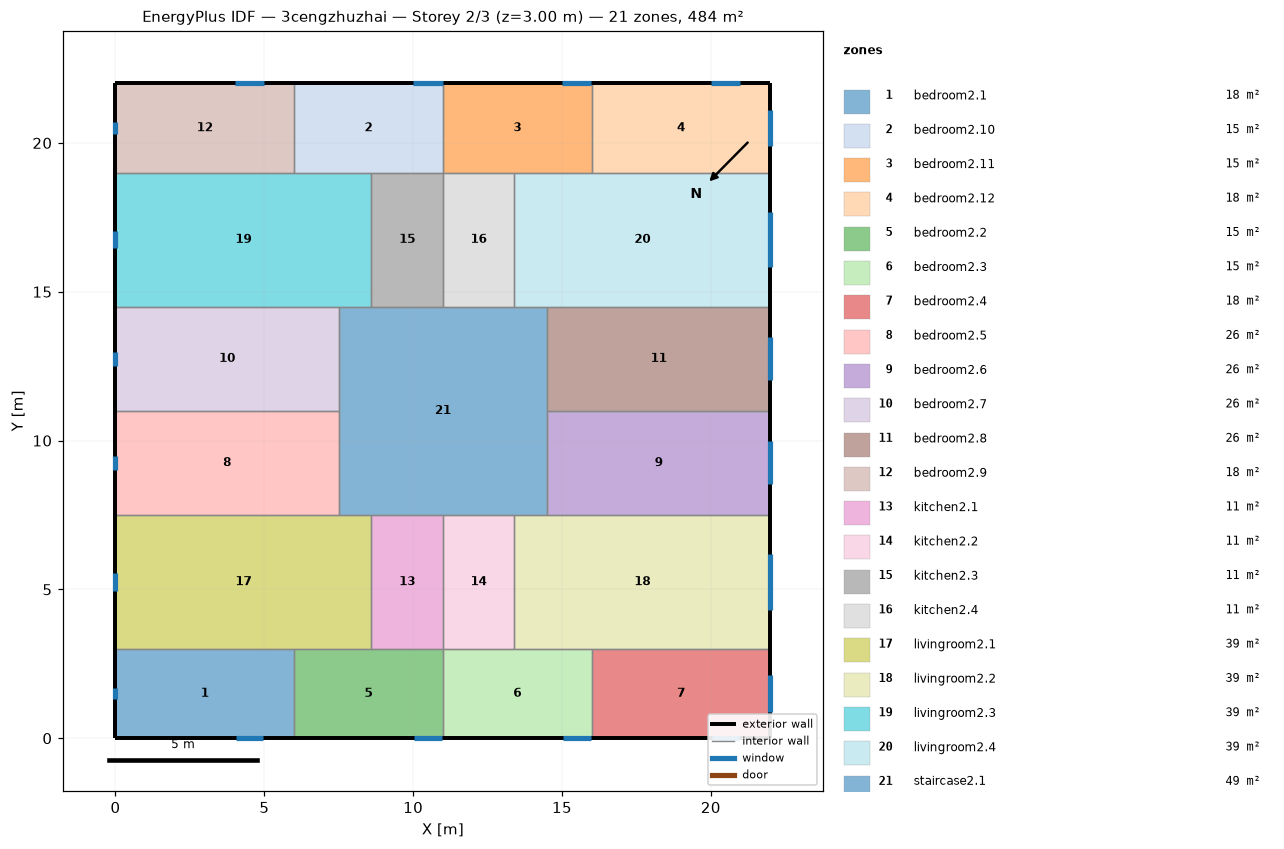
=== STOREY PLAN SPEC (per zone: floor XY polygon, exterior-wall plan segments, windows/doors) ===
zone 1: bedroom2.1  (18.0 m²)
  floor: (6.00, 3.00) (6.00, 0.00) (0.00, 0.00) (0.00, 3.00)
  exterior wall: (0.00, 3.00) – (0.00, 0.00)  [3.0 m]
    window: (0.00, 1.70) – (0.00, 1.30)  [0.6 m²]
  exterior wall: (0.00, 0.00) – (6.00, 0.00)  [6.0 m]
    window: (4.04, 0.00) – (4.96, 0.00)  [1.4 m²]
  interior walls: 2
zone 2: bedroom2.10  (15.0 m²)
  floor: (11.00, 22.00) (11.00, 19.00) (6.00, 19.00) (6.00, 22.00)
  exterior wall: (11.00, 22.00) – (6.00, 22.00)  [5.0 m]
    window: (10.99, 22.00) – (10.01, 22.00)  [1.5 m²]
  interior walls: 4
zone 3: bedroom2.11  (15.0 m²)
  floor: (16.00, 22.00) (16.00, 19.00) (11.00, 19.00) (11.00, 22.00)
  exterior wall: (16.00, 22.00) – (11.00, 22.00)  [5.0 m]
    window: (15.99, 22.00) – (15.01, 22.00)  [1.5 m²]
  interior walls: 4
zone 4: bedroom2.12  (18.0 m²)
  floor: (22.00, 22.00) (22.00, 19.00) (16.00, 19.00) (16.00, 22.00)
  exterior wall: (22.00, 19.00) – (22.00, 22.00)  [3.0 m]
    window: (22.00, 19.88) – (22.00, 21.12)  [1.9 m²]
  exterior wall: (22.00, 22.00) – (16.00, 22.00)  [6.0 m]
    window: (20.99, 22.00) – (20.01, 22.00)  [1.5 m²]
  interior walls: 2
zone 5: bedroom2.2  (15.0 m²)
  floor: (11.00, 3.00) (11.00, 0.00) (6.00, 0.00) (6.00, 3.00)
  exterior wall: (6.00, 0.00) – (11.00, 0.00)  [5.0 m]
    window: (10.04, 0.00) – (10.96, 0.00)  [1.4 m²]
  interior walls: 4
zone 6: bedroom2.3  (15.0 m²)
  floor: (16.00, 3.00) (16.00, 0.00) (11.00, 0.00) (11.00, 3.00)
  exterior wall: (11.00, 0.00) – (16.00, 0.00)  [5.0 m]
    window: (15.04, 0.00) – (15.96, 0.00)  [1.4 m²]
  interior walls: 4
zone 7: bedroom2.4  (18.0 m²)
  floor: (22.00, 3.00) (22.00, 0.00) (16.00, 0.00) (16.00, 3.00)
  exterior wall: (22.00, 0.00) – (22.00, 3.00)  [3.0 m]
    window: (22.00, 0.88) – (22.00, 2.12)  [1.9 m²]
  exterior wall: (16.00, 0.00) – (22.00, 0.00)  [6.0 m]
    window: (20.04, 0.00) – (20.96, 0.00)  [1.4 m²]
  interior walls: 2
zone 8: bedroom2.5  (26.2 m²)
  floor: (7.50, 11.00) (7.50, 7.50) (0.00, 7.50) (0.00, 11.00)
  exterior wall: (0.00, 11.00) – (0.00, 7.50)  [3.5 m]
    window: (0.00, 9.48) – (0.00, 9.02)  [0.7 m²]
  interior walls: 3
zone 9: bedroom2.6  (26.2 m²)
  floor: (22.00, 11.00) (22.00, 7.50) (14.50, 7.50) (14.50, 11.00)
  exterior wall: (22.00, 7.50) – (22.00, 11.00)  [3.5 m]
    window: (22.00, 8.53) – (22.00, 9.97)  [2.2 m²]
  interior walls: 3
zone 10: bedroom2.7  (26.2 m²)
  floor: (7.50, 14.50) (7.50, 11.00) (0.00, 11.00) (0.00, 14.50)
  exterior wall: (0.00, 14.50) – (0.00, 11.00)  [3.5 m]
    window: (0.00, 12.98) – (0.00, 12.52)  [0.7 m²]
  interior walls: 3
zone 11: bedroom2.8  (26.2 m²)
  floor: (22.00, 14.50) (22.00, 11.00) (14.50, 11.00) (14.50, 14.50)
  exterior wall: (22.00, 11.00) – (22.00, 14.50)  [3.5 m]
    window: (22.00, 12.03) – (22.00, 13.47)  [2.2 m²]
  interior walls: 3
zone 12: bedroom2.9  (18.0 m²)
  floor: (6.00, 22.00) (6.00, 19.00) (0.00, 19.00) (0.00, 22.00)
  exterior wall: (0.00, 22.00) – (0.00, 19.00)  [3.0 m]
    window: (0.00, 20.70) – (0.00, 20.30)  [0.6 m²]
  exterior wall: (6.00, 22.00) – (0.00, 22.00)  [6.0 m]
    window: (4.99, 22.00) – (4.01, 22.00)  [1.5 m²]
  interior walls: 2
zone 13: kitchen2.1  (10.8 m²)
  floor: (11.00, 7.50) (11.00, 3.00) (8.60, 3.00) (8.60, 7.50)
  interior walls: 4
zone 14: kitchen2.2  (10.8 m²)
  floor: (13.40, 7.50) (13.40, 3.00) (11.00, 3.00) (11.00, 7.50)
  interior walls: 4
zone 15: kitchen2.3  (10.8 m²)
  floor: (11.00, 19.00) (11.00, 14.50) (8.60, 14.50) (8.60, 19.00)
  interior walls: 4
zone 16: kitchen2.4  (10.8 m²)
  floor: (13.40, 19.00) (13.40, 14.50) (11.00, 14.50) (11.00, 19.00)
  interior walls: 4
zone 17: livingroom2.1  (38.7 m²)
  floor: (8.60, 7.50) (8.60, 3.00) (0.00, 3.00) (0.00, 7.50)
  exterior wall: (0.00, 7.50) – (0.00, 3.00)  [4.5 m]
    window: (0.00, 5.54) – (0.00, 4.96)  [0.9 m²]
  interior walls: 5
zone 18: livingroom2.2  (38.7 m²)
  floor: (22.00, 7.50) (22.00, 3.00) (13.40, 3.00) (13.40, 7.50)
  exterior wall: (22.00, 3.00) – (22.00, 7.50)  [4.5 m]
    window: (22.00, 4.32) – (22.00, 6.18)  [2.8 m²]
  interior walls: 5
zone 19: livingroom2.3  (38.7 m²)
  floor: (8.60, 19.00) (8.60, 14.50) (0.00, 14.50) (0.00, 19.00)
  exterior wall: (0.00, 19.00) – (0.00, 14.50)  [4.5 m]
    window: (0.00, 17.04) – (0.00, 16.46)  [0.9 m²]
  interior walls: 5
zone 20: livingroom2.4  (38.7 m²)
  floor: (22.00, 19.00) (22.00, 14.50) (13.40, 14.50) (13.40, 19.00)
  exterior wall: (22.00, 14.50) – (22.00, 19.00)  [4.5 m]
    window: (22.00, 15.82) – (22.00, 17.68)  [2.8 m²]
  interior walls: 5
zone 21: staircase2.1  (49.0 m²)
  floor: (14.50, 14.50) (14.50, 7.50) (7.50, 7.50) (7.50, 14.50)
  interior walls: 12

=== DERIVED (storey summary) ===
Building: 3cengzhuzhai
Storey: 2 of 3  (floor level z = 3.00 m)
Storey gross floor area: 484.0 m²
Zones on this storey: 21
  - bedroom2.1: floor 18.0 m²; exterior wall 9.0 m (27.0 m²); 2 window(s) 2.0 m²; WWR 7.3%
  - bedroom2.10: floor 15.0 m²; exterior wall 5.0 m (15.0 m²); 1 window(s) 1.5 m²; WWR 9.8%
  - bedroom2.11: floor 15.0 m²; exterior wall 5.0 m (15.0 m²); 1 window(s) 1.5 m²; WWR 9.8%
  - bedroom2.12: floor 18.0 m²; exterior wall 9.0 m (27.0 m²); 2 window(s) 3.3 m²; WWR 12.3%
  - bedroom2.2: floor 15.0 m²; exterior wall 5.0 m (15.0 m²); 1 window(s) 1.4 m²; WWR 9.2%
  - bedroom2.3: floor 15.0 m²; exterior wall 5.0 m (15.0 m²); 1 window(s) 1.4 m²; WWR 9.2%
  - bedroom2.4: floor 18.0 m²; exterior wall 9.0 m (27.0 m²); 2 window(s) 3.2 m²; WWR 12.0%
  - bedroom2.5: floor 26.2 m²; exterior wall 3.5 m (10.5 m²); 1 window(s) 0.7 m²; WWR 6.5%
  - bedroom2.6: floor 26.2 m²; exterior wall 3.5 m (10.5 m²); 1 window(s) 2.2 m²; WWR 20.6%
  - bedroom2.7: floor 26.2 m²; exterior wall 3.5 m (10.5 m²); 1 window(s) 0.7 m²; WWR 6.5%
  - bedroom2.8: floor 26.2 m²; exterior wall 3.5 m (10.5 m²); 1 window(s) 2.2 m²; WWR 20.6%
  - bedroom2.9: floor 18.0 m²; exterior wall 9.0 m (27.0 m²); 2 window(s) 2.1 m²; WWR 7.6%
  - kitchen2.1: floor 10.8 m²
  - kitchen2.2: floor 10.8 m²
  - kitchen2.3: floor 10.8 m²
  - kitchen2.4: floor 10.8 m²
  - livingroom2.1: floor 38.7 m²; exterior wall 4.5 m (13.5 m²); 1 window(s) 0.9 m²; WWR 6.5%
  - livingroom2.2: floor 38.7 m²; exterior wall 4.5 m (13.5 m²); 1 window(s) 2.8 m²; WWR 20.6%
  - livingroom2.3: floor 38.7 m²; exterior wall 4.5 m (13.5 m²); 1 window(s) 0.9 m²; WWR 6.5%
  - livingroom2.4: floor 38.7 m²; exterior wall 4.5 m (13.5 m²); 1 window(s) 2.8 m²; WWR 20.6%
  - staircase2.1: floor 49.0 m²
Zone adjacency (shared interzone walls):
  - bedroom2.1 ↔ bedroom2.2
  - bedroom2.1 ↔ livingroom2.1
  - bedroom2.10 ↔ bedroom2.11
  - bedroom2.10 ↔ bedroom2.9
  - bedroom2.10 ↔ kitchen2.3
  - bedroom2.10 ↔ livingroom2.3
  - bedroom2.11 ↔ bedroom2.12
  - bedroom2.11 ↔ kitchen2.4
  - bedroom2.11 ↔ livingroom2.4
  - bedroom2.12 ↔ livingroom2.4
  - bedroom2.2 ↔ bedroom2.3
  - bedroom2.2 ↔ kitchen2.1
  - bedroom2.2 ↔ livingroom2.1
  - bedroom2.3 ↔ bedroom2.4
  - bedroom2.3 ↔ kitchen2.2
  - bedroom2.3 ↔ livingroom2.2
  - bedroom2.4 ↔ livingroom2.2
  - bedroom2.5 ↔ bedroom2.7
  - bedroom2.5 ↔ livingroom2.1
  - bedroom2.5 ↔ staircase2.1
  - bedroom2.6 ↔ bedroom2.8
  - bedroom2.6 ↔ livingroom2.2
  - bedroom2.6 ↔ staircase2.1
  - bedroom2.7 ↔ livingroom2.3
  - bedroom2.7 ↔ staircase2.1
  - bedroom2.8 ↔ livingroom2.4
  - bedroom2.8 ↔ staircase2.1
  - bedroom2.9 ↔ livingroom2.3
  - kitchen2.1 ↔ kitchen2.2
  - kitchen2.1 ↔ livingroom2.1
  - kitchen2.1 ↔ staircase2.1
  - kitchen2.2 ↔ livingroom2.2
  - kitchen2.2 ↔ staircase2.1
  - kitchen2.3 ↔ kitchen2.4
  - kitchen2.3 ↔ livingroom2.3
  - kitchen2.3 ↔ staircase2.1
  - kitchen2.4 ↔ livingroom2.4
  - kitchen2.4 ↔ staircase2.1
  - livingroom2.1 ↔ staircase2.1
  - livingroom2.2 ↔ staircase2.1
  - livingroom2.3 ↔ staircase2.1
  - livingroom2.4 ↔ staircase2.1